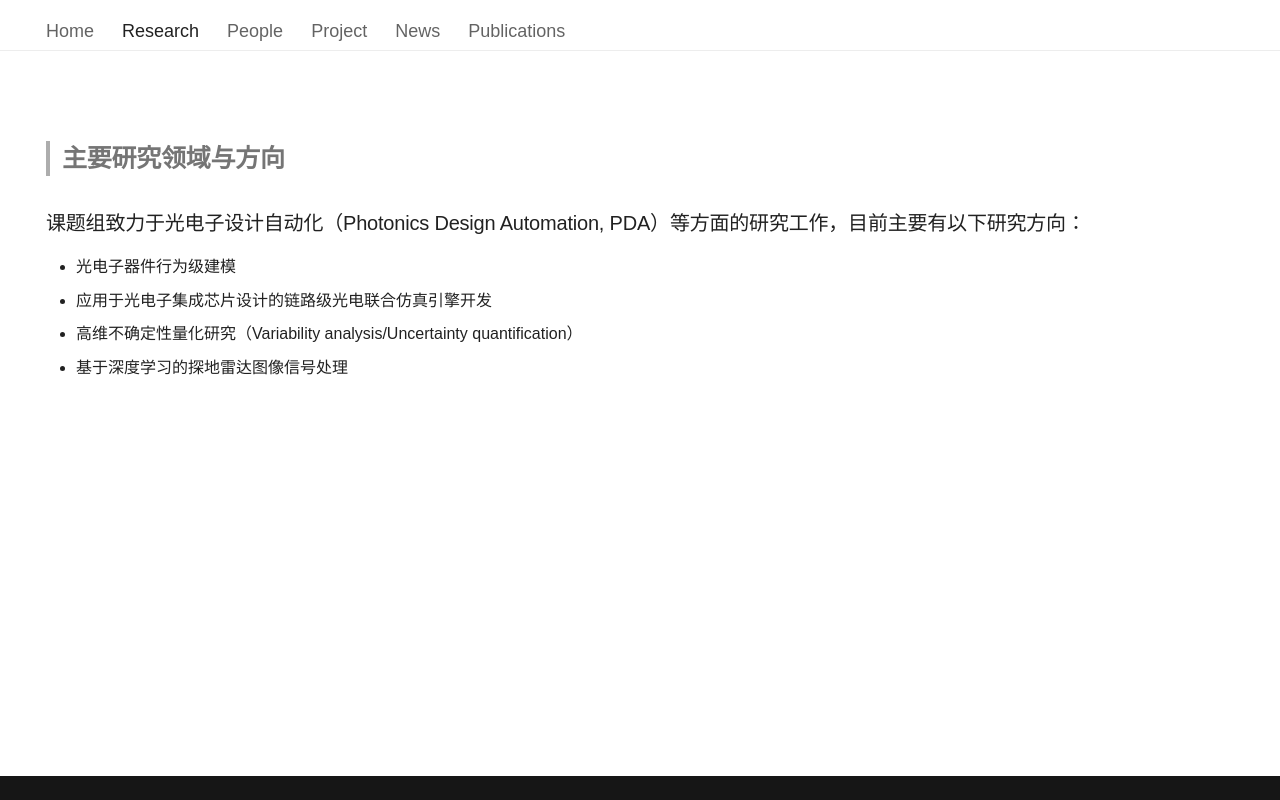

repository: YinghaoYe/yinghaoye.github.io · page: research/index.html · generator: mkdocs

---
hide:
  - navigation 
  - toc        
---

## 主要研究领域与方向
课题组致力于光电子设计自动化（Photonics Design Automation, PDA）方面的研究工作，目前主要有以下研究方向：

+	光电子器件行为级建模（包括无源器件和有源器件）
+	光电子器件及线路设计
+	光电子线路不确定性分析（以统计学的方式量化制造工艺偏差对光电子器件/线路性能的影响，Variability Analysis/Uncertainty Quantification）
+	应用于光电子集成芯片设计的光电联合仿真引擎开发
# 
